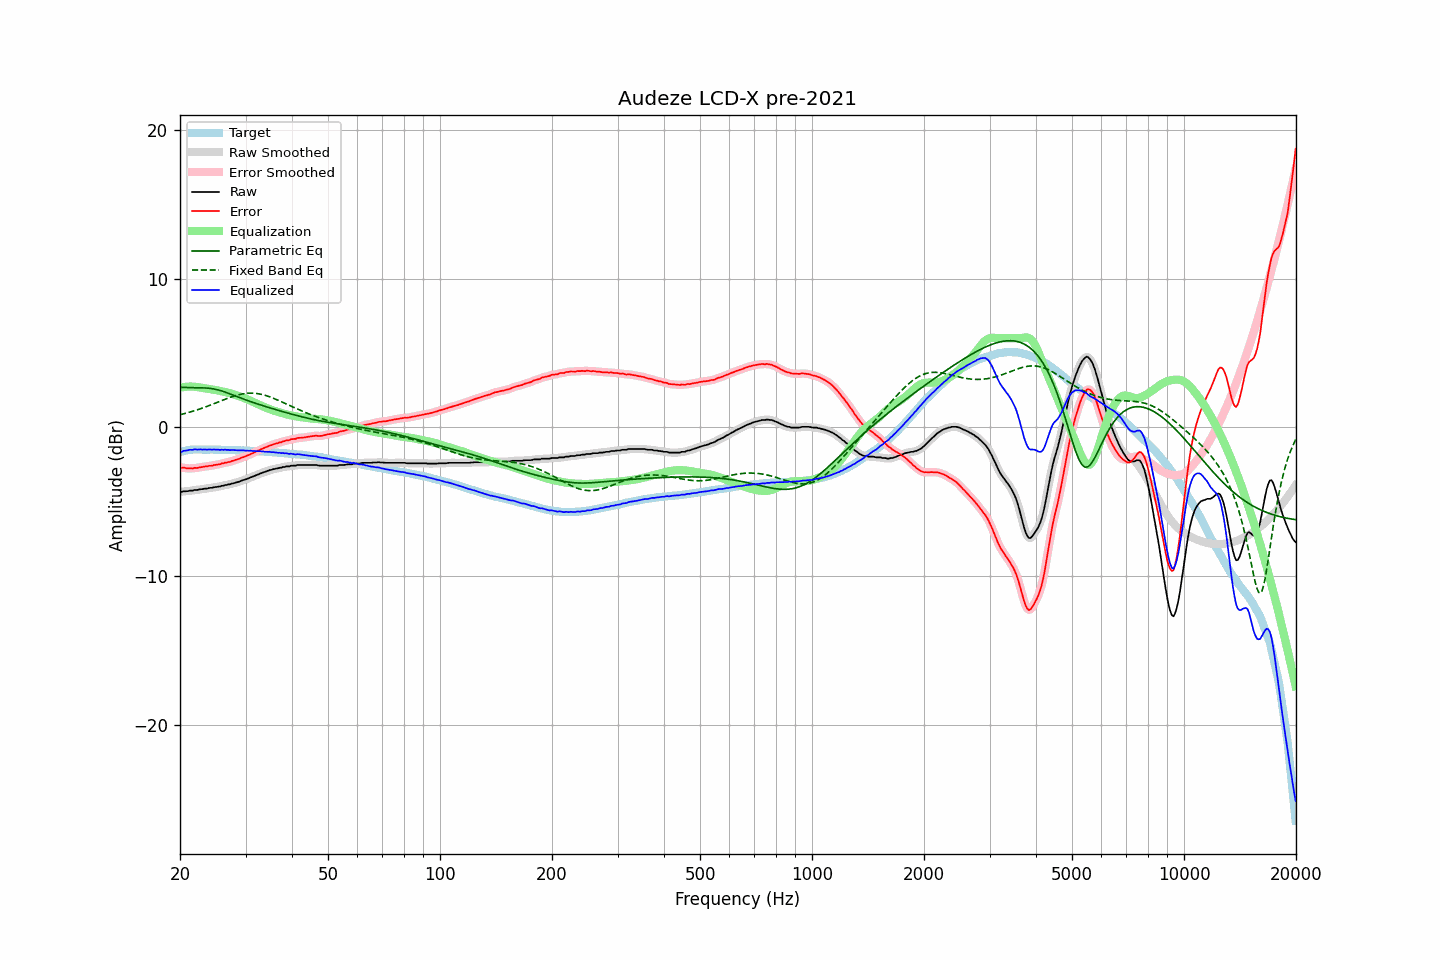

The data file committed next to this chart (first rows):
frequency, raw, error, smoothed, error_smoothed, equalization, parametric_eq, fixed_band_eq, equalized_raw, equalized_smoothed, target
20.00, -4.32, -2.66, -4.33, -2.67, 2.67, 2.70, 0.86, -1.65, -1.65, -1.65
20.20, -4.34, -2.71, -4.32, -2.69, 2.69, 2.70, 0.88, -1.65, -1.62, -1.62
20.40, -4.29, -2.69, -4.31, -2.71, 2.71, 2.69, 0.91, -1.58, -1.59, -1.59
20.61, -4.29, -2.71, -4.30, -2.73, 2.73, 2.69, 0.94, -1.56, -1.57, -1.58
20.81, -4.29, -2.74, -4.28, -2.73, 2.74, 2.68, 0.97, -1.55, -1.54, -1.55
21.02, -4.28, -2.76, -4.27, -2.75, 2.74, 2.68, 1.00, -1.53, -1.53, -1.52
21.23, -4.25, -2.74, -4.26, -2.76, 2.75, 2.68, 1.03, -1.50, -1.52, -1.51
21.44, -4.25, -2.75, -4.25, -2.75, 2.75, 2.68, 1.06, -1.50, -1.50, -1.50
21.66, -4.25, -2.76, -4.23, -2.74, 2.74, 2.67, 1.09, -1.51, -1.49, -1.49
21.87, -4.20, -2.71, -4.22, -2.73, 2.73, 2.67, 1.12, -1.46, -1.48, -1.49
22.09, -4.20, -2.72, -4.20, -2.72, 2.72, 2.67, 1.16, -1.48, -1.48, -1.48
22.31, -4.20, -2.72, -4.18, -2.71, 2.71, 2.67, 1.19, -1.49, -1.48, -1.48
22.54, -4.17, -2.69, -4.17, -2.70, 2.69, 2.67, 1.23, -1.48, -1.48, -1.48
22.76, -4.15, -2.67, -4.16, -2.67, 2.67, 2.66, 1.27, -1.47, -1.48, -1.48
22.99, -4.15, -2.66, -4.14, -2.65, 2.66, 2.66, 1.30, -1.49, -1.48, -1.49
23.22, -4.12, -2.63, -4.13, -2.64, 2.64, 2.66, 1.34, -1.48, -1.49, -1.49
23.45, -4.11, -2.62, -4.11, -2.62, 2.62, 2.65, 1.38, -1.48, -1.49, -1.49
23.69, -4.11, -2.62, -4.09, -2.60, 2.61, 2.64, 1.42, -1.50, -1.49, -1.49
23.92, -4.07, -2.58, -4.08, -2.59, 2.59, 2.63, 1.46, -1.48, -1.49, -1.49
24.16, -4.06, -2.58, -4.06, -2.58, 2.57, 2.62, 1.51, -1.49, -1.49, -1.48
24.40, -4.06, -2.58, -4.04, -2.56, 2.56, 2.61, 1.55, -1.50, -1.49, -1.48
24.65, -4.02, -2.53, -4.03, -2.54, 2.54, 2.59, 1.59, -1.48, -1.49, -1.49
24.89, -4.01, -2.51, -4.01, -2.52, 2.52, 2.57, 1.63, -1.49, -1.49, -1.49
25.14, -4.00, -2.50, -3.99, -2.50, 2.50, 2.54, 1.68, -1.50, -1.49, -1.49
25.39, -3.97, -2.47, -3.98, -2.48, 2.48, 2.51, 1.72, -1.49, -1.50, -1.49
25.65, -3.97, -2.47, -3.96, -2.46, 2.45, 2.48, 1.76, -1.52, -1.50, -1.50
25.91, -3.92, -2.41, -3.93, -2.43, 2.43, 2.45, 1.81, -1.49, -1.50, -1.51
26.16, -3.92, -2.41, -3.91, -2.40, 2.41, 2.42, 1.85, -1.51, -1.50, -1.51
26.43, -3.87, -2.36, -3.88, -2.37, 2.38, 2.38, 1.89, -1.49, -1.50, -1.51
26.69, -3.87, -2.36, -3.86, -2.35, 2.35, 2.34, 1.93, -1.51, -1.51, -1.51
26.96, -3.83, -2.32, -3.84, -2.33, 2.33, 2.30, 1.98, -1.50, -1.51, -1.51
27.23, -3.83, -2.32, -3.82, -2.31, 2.30, 2.26, 2.01, -1.53, -1.52, -1.51
27.50, -3.78, -2.27, -3.79, -2.27, 2.27, 2.22, 2.05, -1.51, -1.52, -1.51
27.77, -3.76, -2.24, -3.76, -2.24, 2.24, 2.17, 2.09, -1.52, -1.52, -1.52
28.05, -3.73, -2.21, -3.73, -2.20, 2.20, 2.13, 2.12, -1.52, -1.52, -1.52
28.33, -3.70, -2.16, -3.70, -2.17, 2.17, 2.09, 2.16, -1.53, -1.53, -1.53
28.62, -3.67, -2.13, -3.67, -2.13, 2.13, 2.05, 2.19, -1.54, -1.54, -1.53
28.90, -3.64, -2.10, -3.63, -2.09, 2.09, 2.01, 2.21, -1.54, -1.54, -1.54
29.19, -3.59, -2.04, -3.59, -2.05, 2.05, 1.97, 2.24, -1.53, -1.54, -1.55
29.48, -3.55, -2.01, -3.55, -2.01, 2.01, 1.93, 2.26, -1.53, -1.54, -1.54
29.78, -3.52, -1.97, -3.52, -1.97, 1.97, 1.89, 2.27, -1.55, -1.55, -1.55
30.08, -3.49, -1.94, -3.48, -1.93, 1.93, 1.85, 2.29, -1.56, -1.56, -1.55
30.38, -3.44, -1.88, -3.44, -1.88, 1.88, 1.81, 2.30, -1.56, -1.56, -1.56
30.68, -3.41, -1.85, -3.40, -1.84, 1.84, 1.77, 2.30, -1.57, -1.57, -1.56
30.99, -3.35, -1.78, -3.36, -1.79, 1.79, 1.73, 2.31, -1.56, -1.57, -1.57
31.30, -3.32, -1.74, -3.32, -1.74, 1.74, 1.69, 2.31, -1.58, -1.58, -1.58
31.61, -3.27, -1.69, -3.27, -1.69, 1.69, 1.66, 2.30, -1.58, -1.58, -1.58
31.93, -3.23, -1.64, -3.23, -1.64, 1.64, 1.62, 2.29, -1.59, -1.59, -1.59
32.24, -3.18, -1.58, -3.18, -1.59, 1.59, 1.59, 2.28, -1.59, -1.59, -1.60
32.57, -3.15, -1.55, -3.14, -1.54, 1.54, 1.55, 2.26, -1.61, -1.60, -1.60
32.89, -3.09, -1.49, -3.10, -1.49, 1.49, 1.52, 2.24, -1.60, -1.61, -1.60
33.22, -3.06, -1.44, -3.05, -1.44, 1.44, 1.48, 2.22, -1.62, -1.61, -1.61
33.55, -3.01, -1.39, -3.01, -1.39, 1.39, 1.45, 2.19, -1.61, -1.62, -1.62
33.89, -2.98, -1.35, -2.98, -1.35, 1.35, 1.41, 2.16, -1.63, -1.63, -1.63
34.23, -2.94, -1.31, -2.93, -1.30, 1.30, 1.38, 2.12, -1.64, -1.63, -1.63
34.57, -2.90, -1.26, -2.90, -1.26, 1.26, 1.35, 2.09, -1.64, -1.64, -1.64
34.92, -2.86, -1.20, -2.87, -1.22, 1.22, 1.31, 2.05, -1.64, -1.65, -1.65
35.27, -2.85, -1.19, -2.84, -1.17, 1.18, 1.28, 2.01, -1.67, -1.66, -1.66
35.62, -2.80, -1.13, -2.81, -1.14, 1.14, 1.25, 1.97, -1.66, -1.67, -1.67
35.97, -2.79, -1.11, -2.79, -1.11, 1.11, 1.22, 1.92, -1.68, -1.68, -1.68
... 635 more rows
